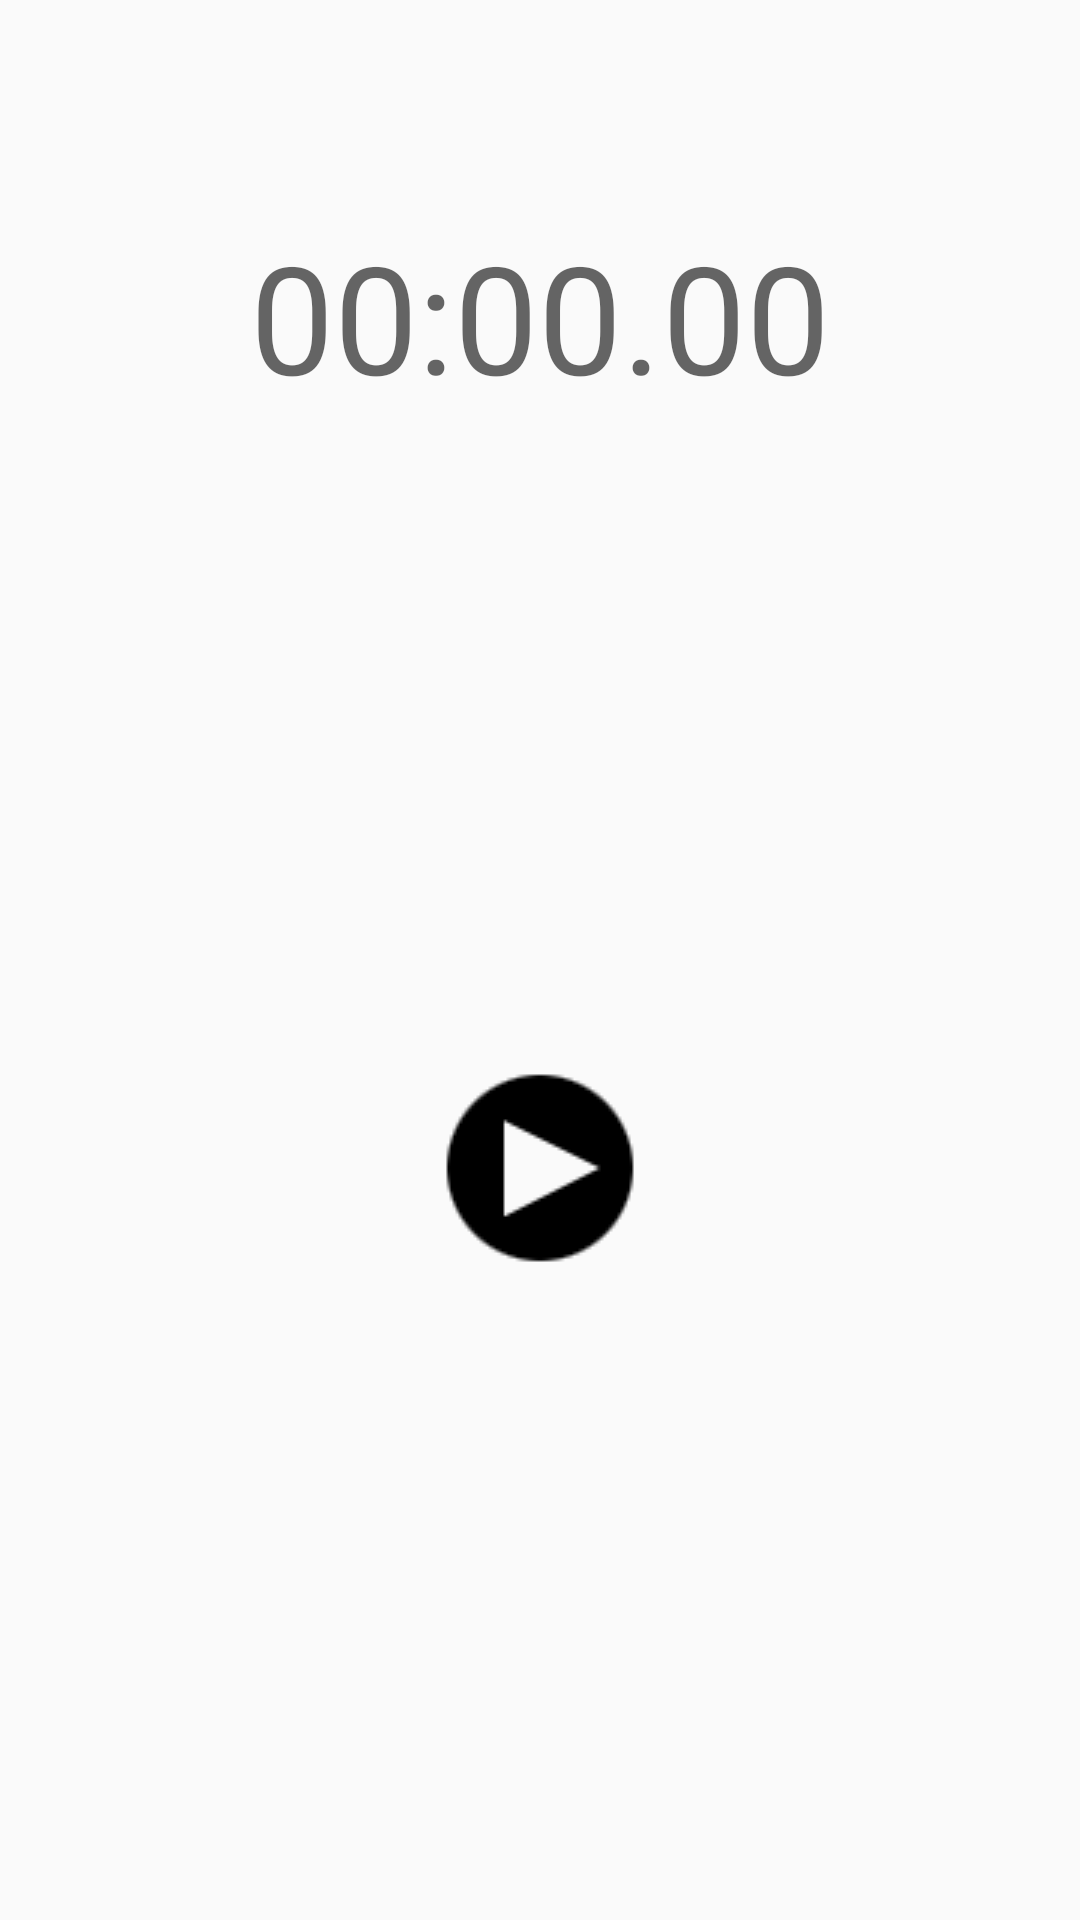

Produce the Android XML layout that renders to this screen, including the resource entries it uses.
<!-- AndroidManifest.xml: application theme AppTheme -->
<!-- res/layout/activity_stop_watch.xml -->
<?xml version="1.0" encoding="utf-8"?>
<androidx.constraintlayout.widget.ConstraintLayout xmlns:android="http://schemas.android.com/apk/res/android"
    xmlns:app="http://schemas.android.com/apk/res-auto"
    xmlns:tools="http://schemas.android.com/tools"
    android:layout_width="match_parent"
    android:layout_height="match_parent"
    tools:context=".StopWatchActivity">

    <TextView
        android:id="@+id/stopwatch"
        android:layout_width="wrap_content"
        android:layout_height="wrap_content"
        android:layout_marginTop="72dp"
        android:text="00:00.00"
        android:textAppearance="@style/TextAppearance.AppCompat.Display1"
        android:textSize="50sp"
        app:layout_constraintEnd_toEndOf="parent"
        app:layout_constraintStart_toStartOf="parent"
        app:layout_constraintTop_toTopOf="parent" />

    <ImageView
        android:id="@+id/imageView"
        android:layout_width="wrap_content"
        android:layout_height="wrap_content"
        app:layout_constraintBottom_toBottomOf="parent"
        app:layout_constraintEnd_toEndOf="parent"
        app:layout_constraintStart_toStartOf="parent"
        app:layout_constraintTop_toBottomOf="@+id/stopwatch"
        app:srcCompat="@drawable/play" />

</androidx.constraintlayout.widget.ConstraintLayout>
<!-- resources referenced by this layout -->
<resources>
  <!-- drawable play: png bitmap (drawable, 2595 bytes) -->
  <style name="AppTheme" parent="Theme.AppCompat.Light.DarkActionBar">
          
          <item name="colorPrimary">@color/colorPrimary</item>
          <item name="colorPrimaryDark">@color/colorPrimaryDark</item>
          <item name="colorAccent">@color/colorAccent</item>
          <item name="android:buttonStyle">@style/Widget.AppCompat.Button.Colored</item>
          <item name="colorButtonNormal">@color/buttonColor1</item>
      </style>
  <color name="colorPrimary">#6200EE</color>
  <color name="colorPrimaryDark">#3700B3</color>
  <color name="colorAccent">#03DAC5</color>
  <color name="buttonColor1">#03DAC5</color>
</resources>
